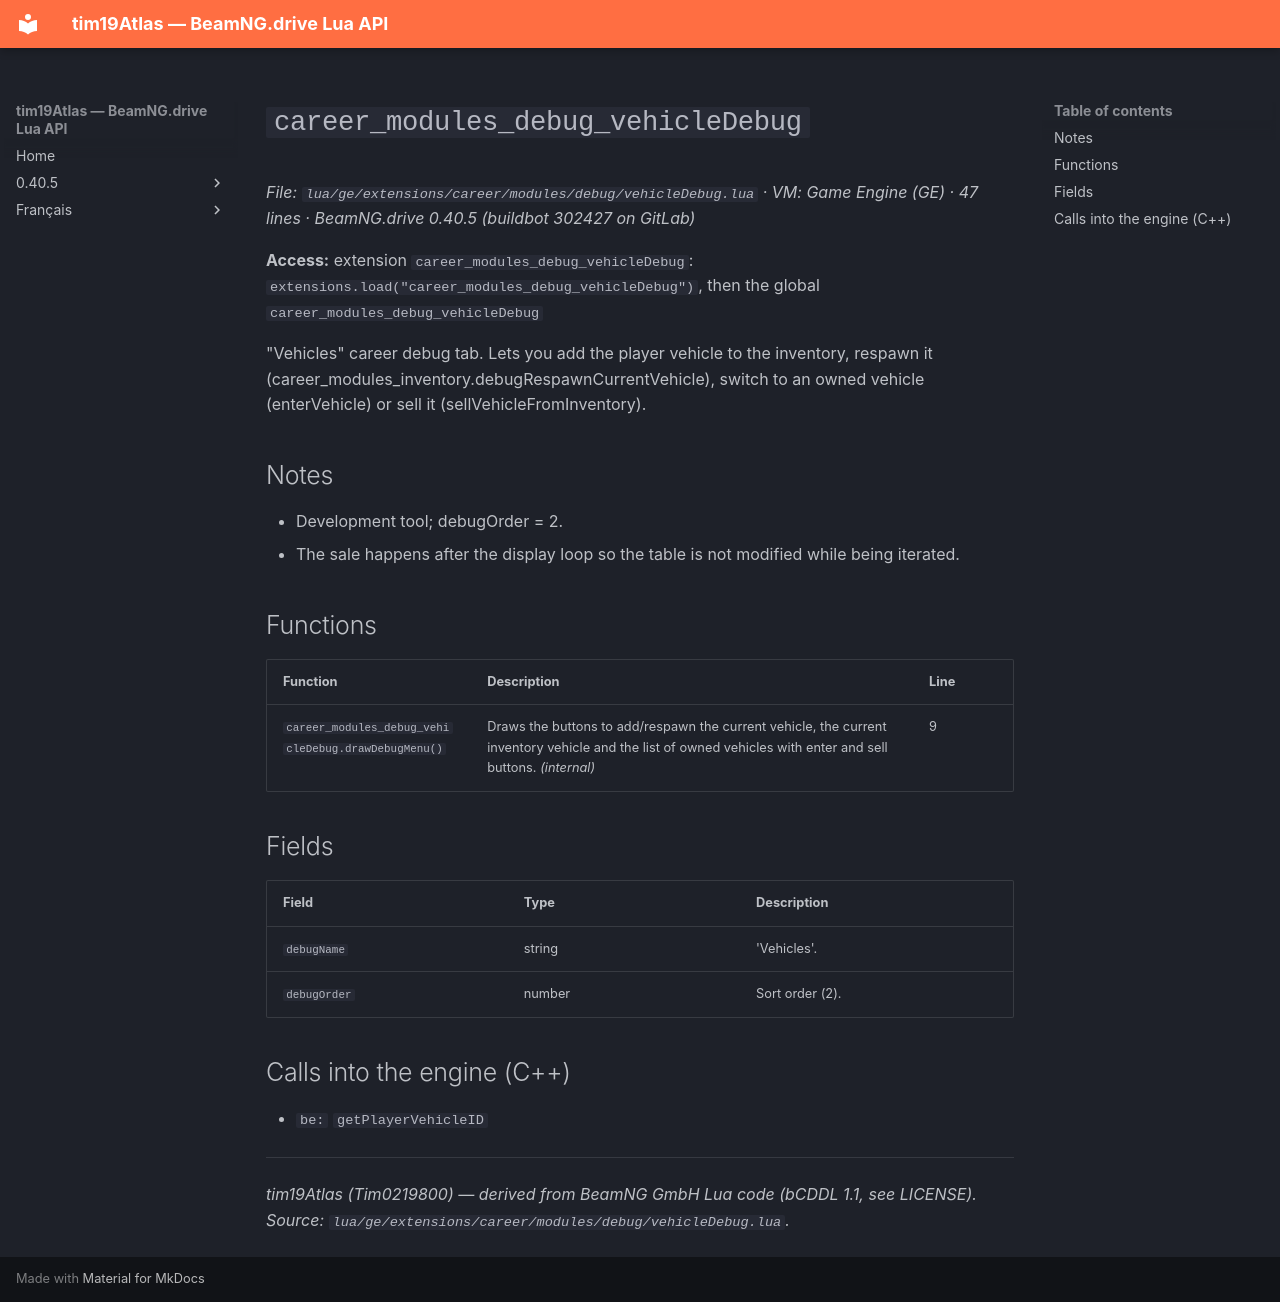

repository: Tim0219800/beamng-lua-atlas · page: 0.40.5/ge/extensions/career/modules/debug/vehicleDebug.html · generator: mkdocs

# `career_modules_debug_vehicleDebug`

*File: `lua/ge/extensions/career/modules/debug/vehicleDebug.lua` · VM: Game Engine (GE) · 47 lines · BeamNG.drive 0.40.5 (buildbot 302427 on GitLab)*

**Access:** extension `career_modules_debug_vehicleDebug`: `extensions.load("career_modules_debug_vehicleDebug")`, then the global `career_modules_debug_vehicleDebug`

"Vehicles" career debug tab. Lets you add the player vehicle to the inventory, respawn it (career_modules_inventory.debugRespawnCurrentVehicle), switch to an owned vehicle (enterVehicle) or sell it (sellVehicleFromInventory).

## Notes

- Development tool; debugOrder = 2.
- The sale happens after the display loop so the table is not modified while being iterated.

## Functions

| Function | Description | Line |
|---|---|---|
| `career_modules_debug_vehicleDebug.drawDebugMenu()` | Draws the buttons to add/respawn the current vehicle, the current inventory vehicle and the list of owned vehicles with enter and sell buttons. *(internal)* | 9 |

## Fields

| Field | Type | Description |
|---|---|---|
| `debugName` | string | 'Vehicles'. |
| `debugOrder` | number | Sort order (2). |

## Calls into the engine (C++)

- `be:` `getPlayerVehicleID`

---
*tim19Atlas (Tim0219800) — derived from BeamNG GmbH Lua code (bCDDL 1.1, see LICENSE). Source: `lua/ge/extensions/career/modules/debug/vehicleDebug.lua`.*
